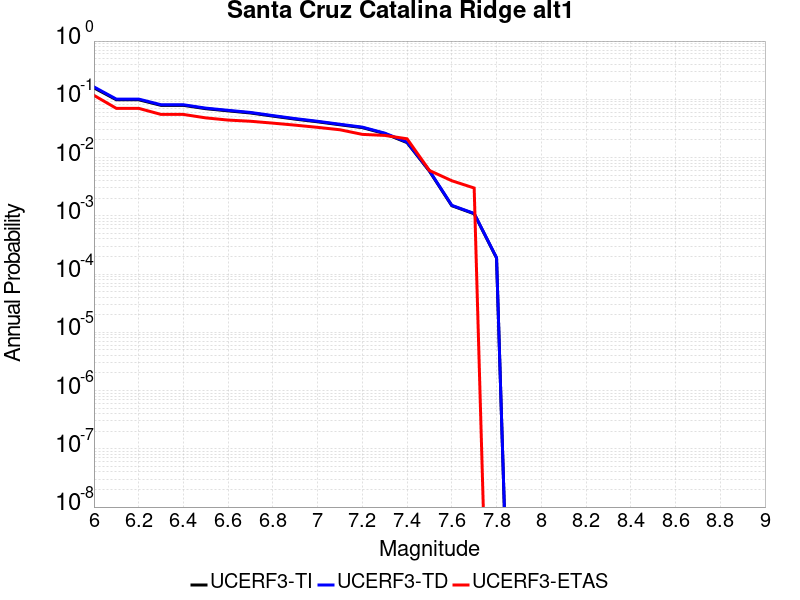

Data behind this chart, as committed beside it:
Magnitude, UCERF3-TI Prob, UCERF3-TD Prob, UCERF3-ETAS Prob
6.0, 0.1574, 0.1633, 0.117
6.1, 0.09832, 0.1009, 0.07
6.2, 0.09832, 0.1009, 0.07
6.3, 0.07879, 0.08064, 0.055
6.4, 0.07879, 0.08064, 0.055
6.5, 0.06903, 0.07058, 0.048
6.6, 0.06334, 0.06473, 0.044
6.7, 0.05826, 0.05952, 0.042
6.8, 0.05147, 0.05256, 0.039
6.9, 0.04568, 0.04662, 0.036
7.0, 0.04112, 0.04196, 0.033
7.1, 0.03655, 0.03729, 0.03
7.2, 0.03265, 0.03331, 0.025
7.3, 0.02577, 0.02629, 0.024
7.4, 0.01805, 0.01841, 0.021
7.5, 0.005835, 0.005938, 0.006
7.6, 0.001491, 0.001512, 0.004
7.7, 0.001084, 0.001099, 0.003
7.8, 1.8859607E-4, 1.9090269E-4, 0.0
